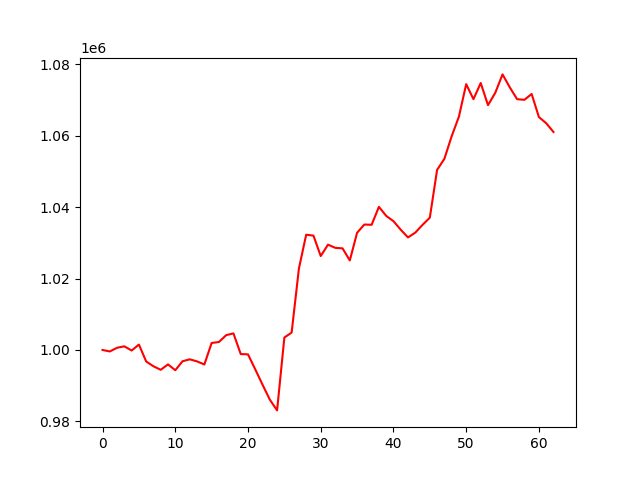

The file beside this chart, header and first rows:
, 0
0, 1000000
1, 999590
2, 1000626
3, 1001019
4, 999852
5, 1001512
6, 996784
7, 995431
8, 994452
9, 995966
10, 994332
11, 996845
12, 997383
13, 996798
14, 995941
15, 1001959
16, 1002232
17, 1004154
18, 1004644
19, 998859
20, 998767
21, 994565
22, 990273
23, 986098
24, 983081
25, 1003486
26, 1004881
27, 1022810
28, 1032283
29, 1032015
30, 1026301
31, 1029493
32, 1028598
33, 1028454
34, 1025073
35, 1032828
36, 1035128
37, 1035060
38, 1040082
39, 1037562
40, 1036069
41, 1033681
42, 1031520
43, 1032857
44, 1035045
45, 1037043
46, 1050431
47, 1053522
48, 1059819
49, 1065336
50, 1074439
51, 1070237
52, 1074760
53, 1068557
54, 1072024
55, 1077170
56, 1073527
57, 1070235
58, 1070049
59, 1071687
... 3 more rows
